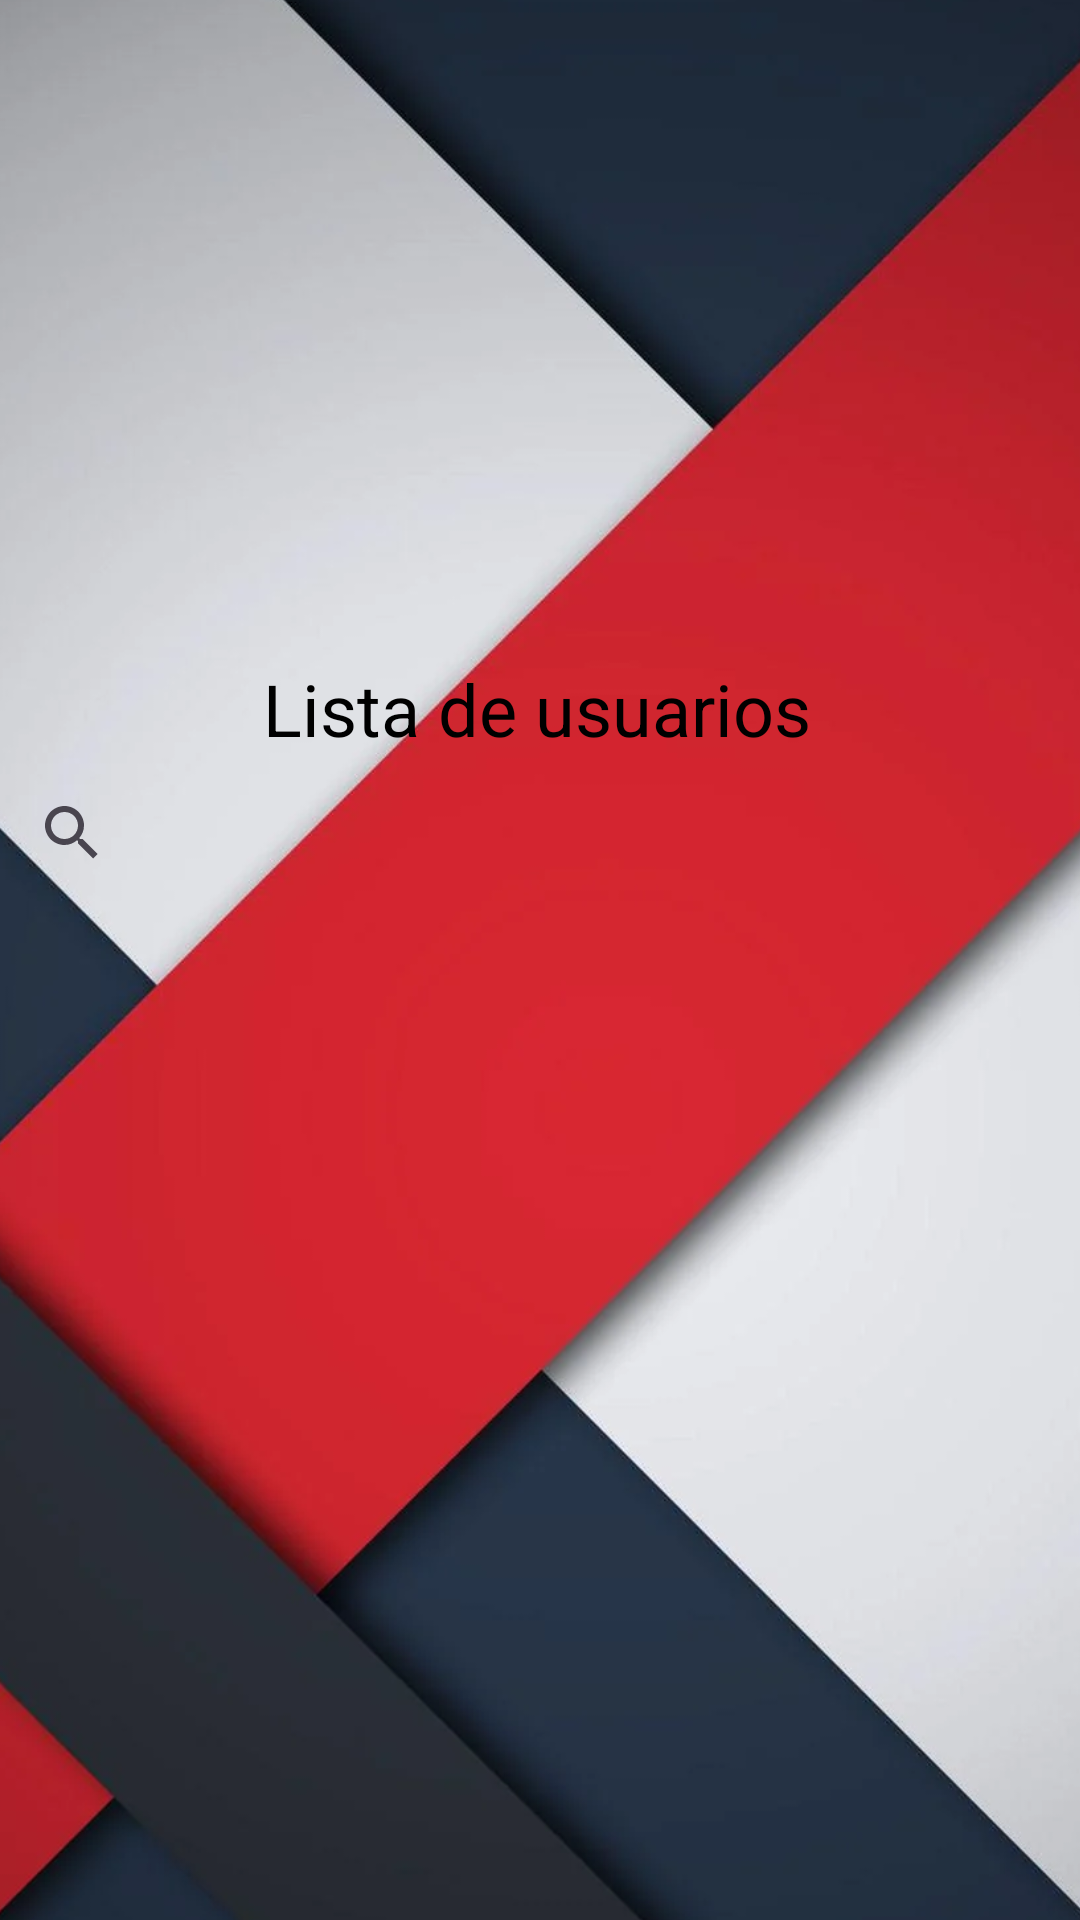

Here is an Android app screen rendered from its layout file. Give the layout XML and the strings, colors and styles it references.
<!-- AndroidManifest.xml: application theme Theme.EliteCybersecurityHub -->
<!-- res/layout/activity_listausuarios.xml -->
<?xml version="1.0" encoding="utf-8"?>
<androidx.constraintlayout.widget.ConstraintLayout
    xmlns:android="http://schemas.android.com/apk/res/android"
    xmlns:app="http://schemas.android.com/apk/res-auto"
    xmlns:tools="http://schemas.android.com/tools"
    android:layout_width="match_parent"
    android:layout_height="match_parent"
    android:orientation="vertical">

    <ImageView
        android:id="@+id/imageView10"
        android:layout_width="476dp"
        android:layout_height="879dp"
        app:layout_constraintBottom_toBottomOf="parent"
        app:layout_constraintEnd_toEndOf="parent"
        app:layout_constraintHorizontal_bias="0.323"
        app:layout_constraintStart_toStartOf="parent"
        app:layout_constraintTop_toTopOf="parent"
        app:layout_constraintVertical_bias="0.29"
        app:srcCompat="@drawable/umnbackground" />

    <ImageView
        android:id="@+id/imageView15"
        android:layout_width="185dp"
        android:layout_height="176dp"
        android:layout_marginTop="36dp"
        app:layout_constraintEnd_toEndOf="parent"
        app:layout_constraintStart_toStartOf="parent"
        app:layout_constraintTop_toTopOf="parent"
        app:srcCompat="@drawable/umenizulu" />

    <TextView
        android:id="@+id/correotextolgn4"
        android:layout_width="wrap_content"
        android:layout_height="wrap_content"
        android:layout_marginTop="8dp"
        android:scrollbarSize="4dp"
        android:text="Lista de usuarios"
        android:textColor="#000000"
        android:textSize="24dp"
        app:layout_constraintEnd_toEndOf="parent"
        app:layout_constraintHorizontal_bias="0.495"
        app:layout_constraintStart_toStartOf="parent"
        app:layout_constraintTop_toBottomOf="@+id/imageView15" />

    <androidx.recyclerview.widget.RecyclerView
        android:id="@+id/rvUsuarios"
        android:layout_width="320dp"
        android:layout_height="355dp"
        app:layout_constraintEnd_toEndOf="parent"
        app:layout_constraintStart_toStartOf="parent"
        app:layout_constraintTop_toBottomOf="@+id/searchViewUsuarios" />

    <androidx.appcompat.widget.SearchView
        android:id="@+id/searchViewUsuarios"
        android:layout_width="408dp"
        android:layout_height="131dp"
        android:layout_marginTop="212dp"
        android:hint="Buscar"
        android:queryHint="Buscar usuario..."
        app:layout_constraintEnd_toEndOf="parent"
        app:layout_constraintHorizontal_bias="0.0"
        app:layout_constraintStart_toStartOf="parent"
        app:layout_constraintTop_toTopOf="parent">

    </androidx.appcompat.widget.SearchView>

</androidx.constraintlayout.widget.ConstraintLayout>
<!-- resources referenced by this layout -->
<resources>
  <!-- drawable umnbackground: webp bitmap (drawable, 31626 bytes) -->
  <style name="Theme.EliteCybersecurityHub" parent="Base.Theme.EliteCybersecurityHub" />
  <style name="Base.Theme.EliteCybersecurityHub" parent="Theme.Material3.DayNight.NoActionBar">
          
          
      </style>
</resources>
